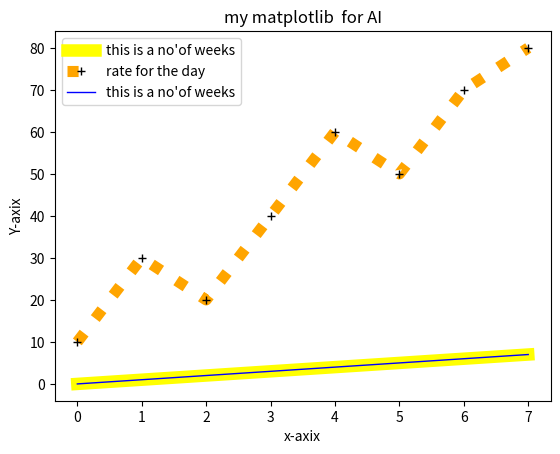

The matplotlib source for this figure:
import matplotlib.pyplot as plt

a=[0,1,2,3,4,5,6,7]
b=[10,30,20,40,60,50,70,80]

plt.plot(a,color="yellow",label="this is a no'of weeks",linewidth="9")
plt.plot(b,label="rate for the day",color="orange",ls="dotted",lw=8,marker="+",mec="Black")

plt.plot(a,color="blue",label="this is a no'of weeks",linewidth="1")
plt.title("my matplotlib  for AI")
plt.xlabel("x-axix")
plt.ylabel("Y-axix")
plt.legend()
plt.show()
